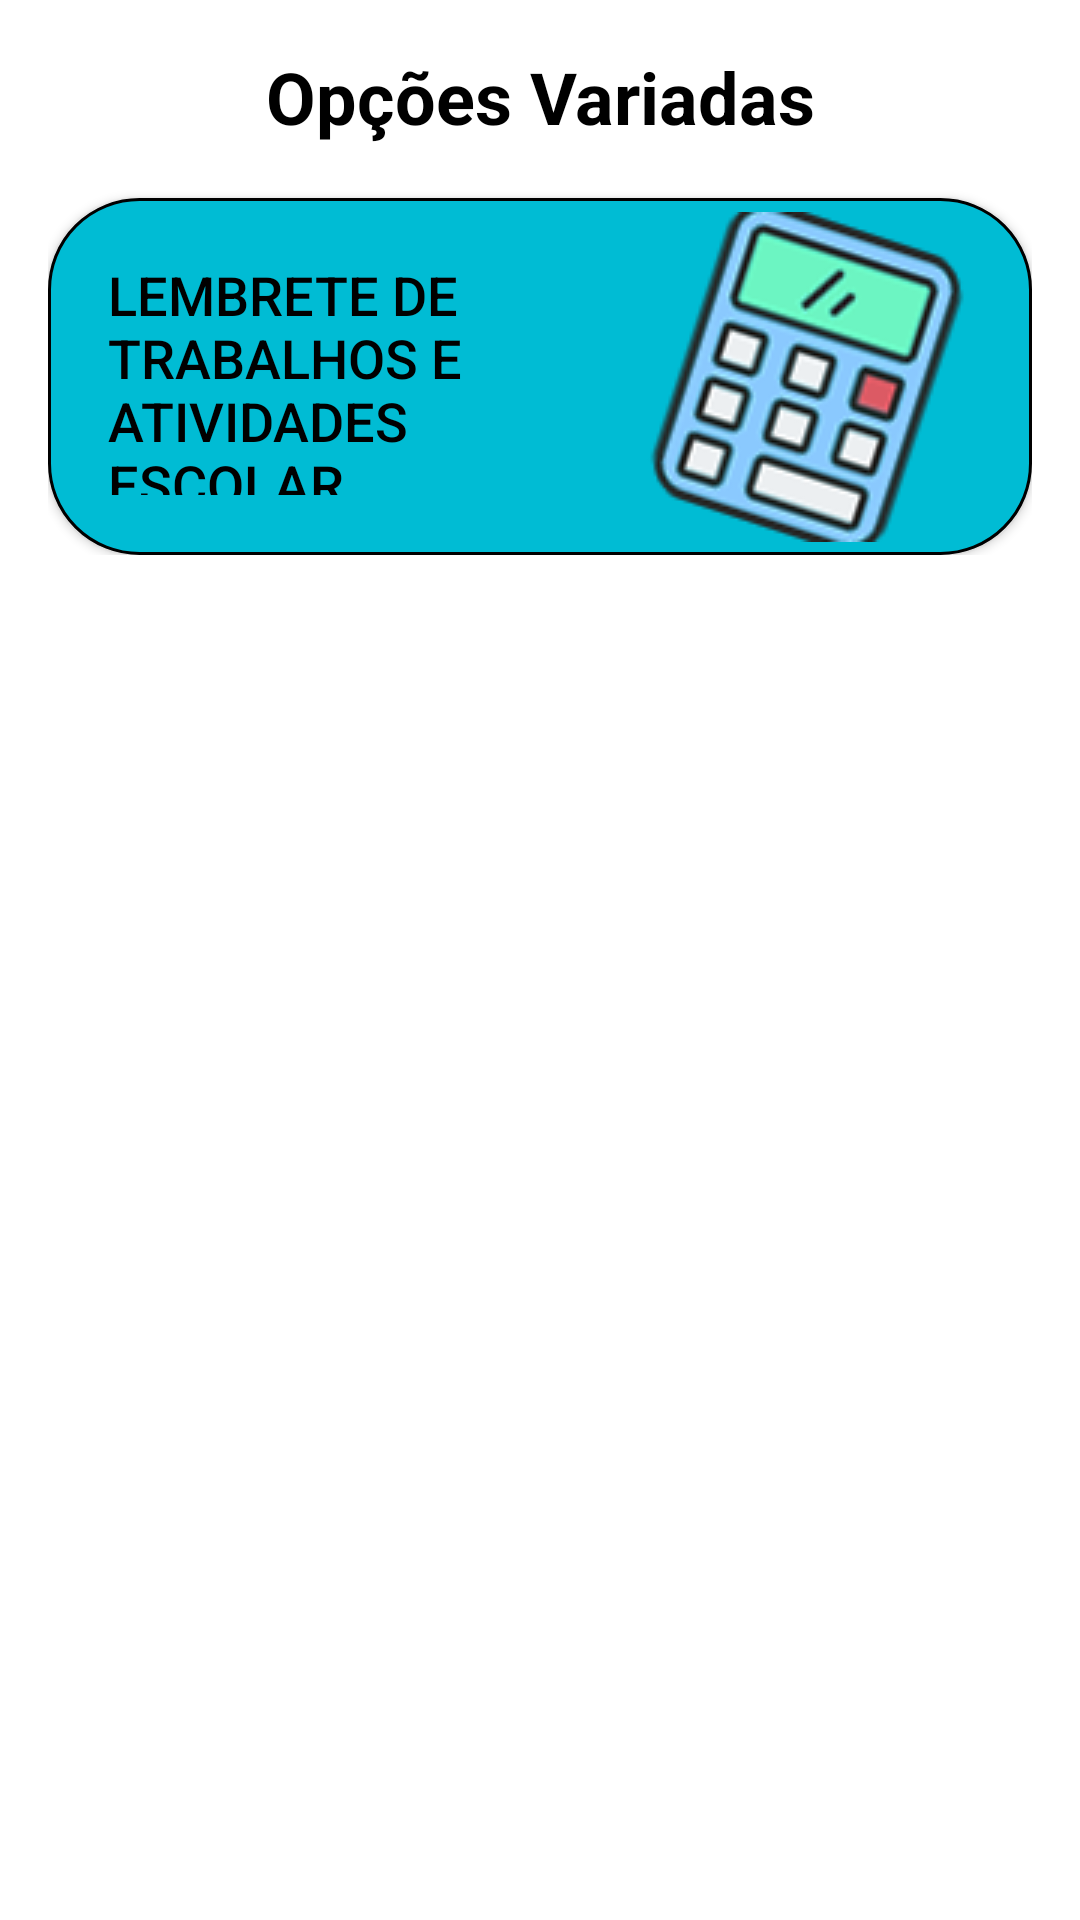

Layout XML and referenced resources for this Android screen:
<!-- AndroidManifest.xml: application theme Theme.CalculadoraDeFaltas -->
<!-- res/layout/fragment_options.xml -->
<FrameLayout xmlns:android="http://schemas.android.com/apk/res/android"
    xmlns:tools="http://schemas.android.com/tools"
    android:layout_width="match_parent"
    android:layout_height="match_parent"
    android:padding="16dp"
    tools:context=".OptionsFragment">

    <TextView
        android:layout_width="match_parent"
        android:layout_height="wrap_content"
        android:text="Opções Variadas"
        android:textSize="24sp"
        android:textStyle="bold"
        android:gravity="center"
        android:layout_marginBottom="24dp" />

    <LinearLayout
        android:layout_width="match_parent"
        android:layout_height="wrap_content"
        android:orientation="vertical"
        android:layout_gravity="center_horizontal">

        <Button
            android:id="@+id/button_lembrete"
            android:layout_width="match_parent"
            android:layout_height="119dp"
            android:layout_gravity="center_horizontal"
            android:layout_marginTop="50dp"
            android:background="@drawable/button_border"
            android:drawableEnd="@drawable/calculadora"
            android:gravity="center_vertical"
            android:padding="20dp"
            android:text="Lembrete de Trabalhos e Atividades Escolar"
            android:textSize="18sp" />

    </LinearLayout>

</FrameLayout>
<!-- resources referenced by this layout -->
<resources>
  <!-- drawable button_border (drawable) -->
  <?xml version="1.0" encoding="utf-8"?>
  <shape xmlns:android="http://schemas.android.com/apk/res/android"
      android:shape="rectangle">
      <solid android:color="@color/cyan_blue" />
      <stroke
          android:width="1dp"
          android:color="#000000" />
      <corners android:radius="30dp" />
  </shape>
  <!-- drawable calculadora: png bitmap (drawable, 25095 bytes) -->
  <style name="Theme.CalculadoraDeFaltas" parent="Theme.Design.Light.NoActionBar">
          <item name="android:statusBarColor">@color/blue_dark</item>
          <item name="android:windowBackground">@color/white</item>
          <item name="android:textColor">@color/black</item>
          <item name="colorPrimary">@color/blue</item>
          <item name="colorPrimaryDark">@color/blue_dark</item>
          <item name="colorAccent">@color/blue_accent</item>
          <item name="android:popupBackground">@color/white</item>
          <item name="alertDialogStyle">@style/CustomAlertDialog</item>
      </style>
  <color name="cyan_blue">#00BCD4</color>
  <color name="blue_dark">#021dcc</color>
  <color name="white">#FFFFFFFF</color>
  <color name="black">#FF000000</color>
  <color name="blue">#2196F3</color>
  <color name="blue_accent">#448AFF</color>
  <style name="CustomAlertDialog" parent="Theme.MaterialComponents.Dialog.Alert">
          <item name="android:background">@color/white</item> 
          <item name="android:textColorPrimary">@color/black</item> 
          <item name="colorAccent">@color/black</item> 
      </style>
</resources>
